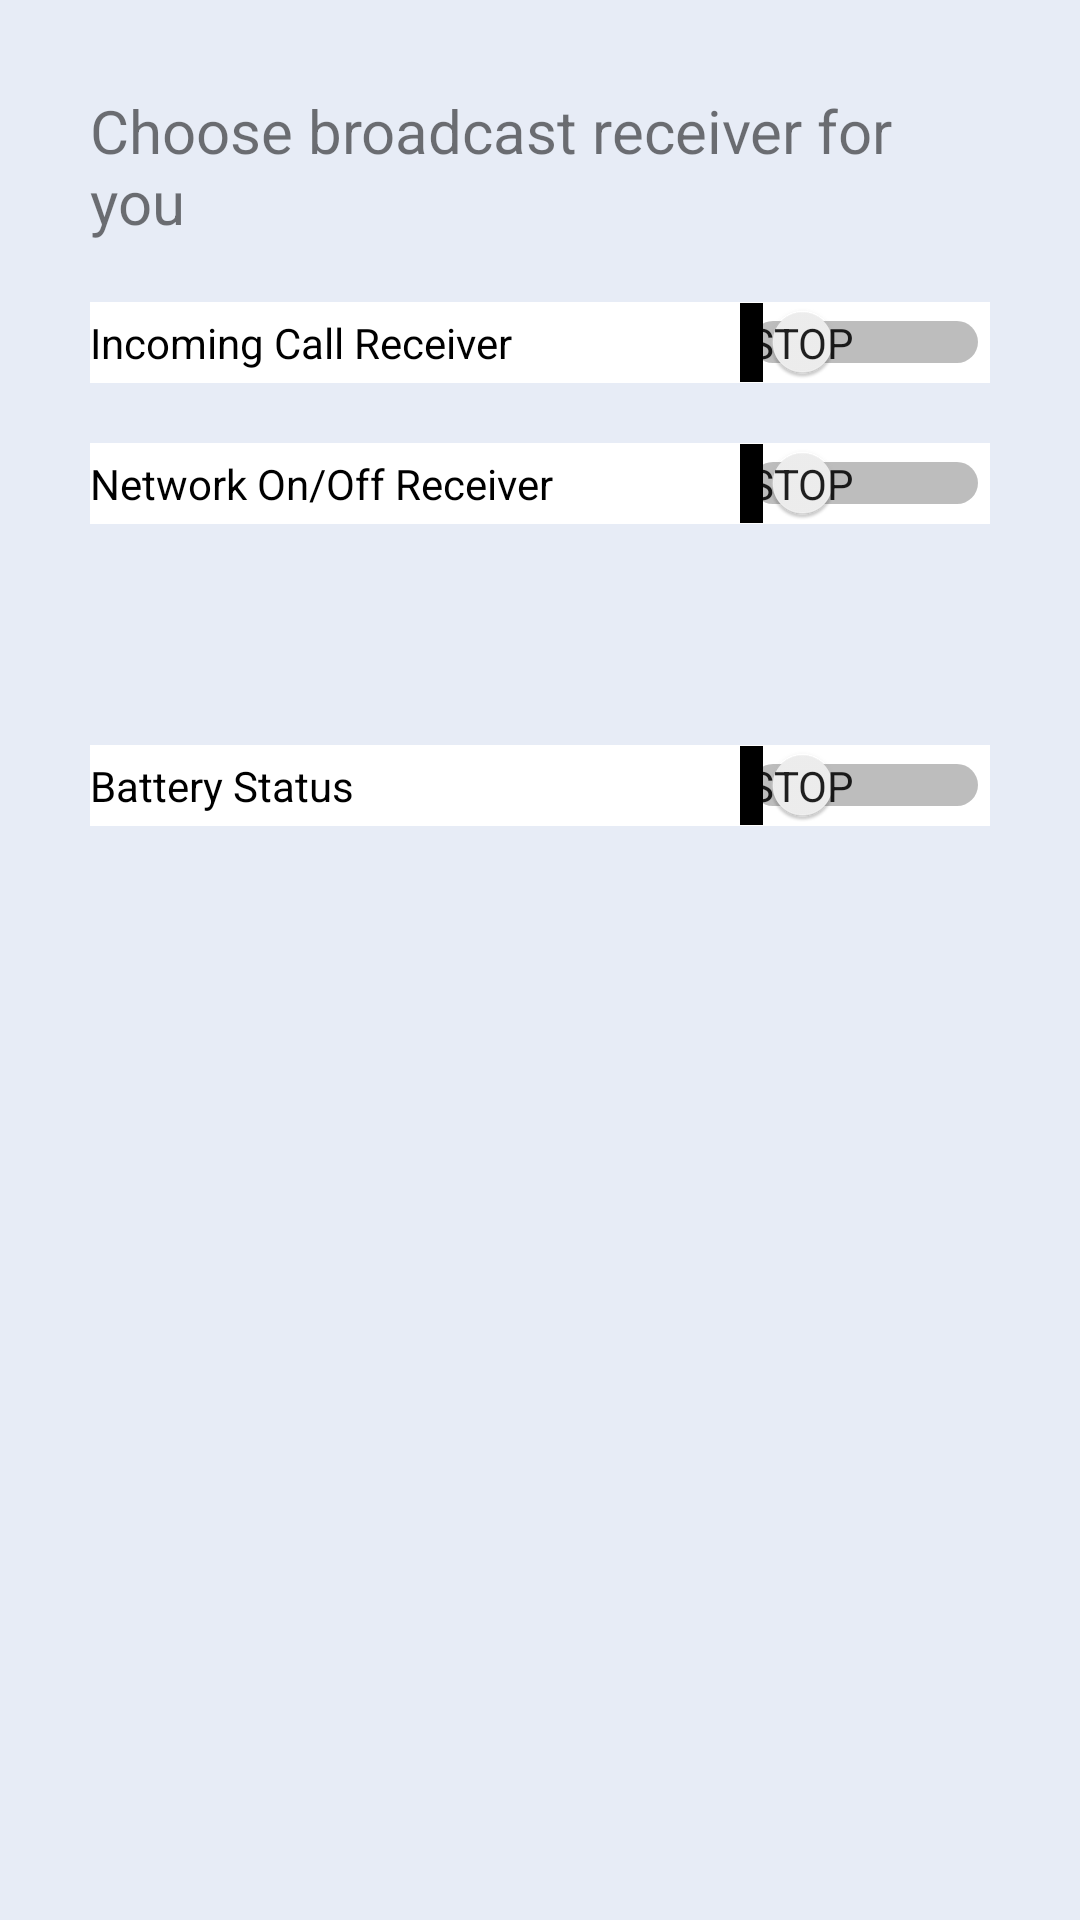

The Android layout XML behind this screen, and the referenced resources:
<!-- AndroidManifest.xml: application theme Theme.BroadcastReceiversCollection -->
<!-- res/layout/activity_main.xml -->
<?xml version="1.0" encoding="utf-8"?>
<LinearLayout xmlns:android="http://schemas.android.com/apk/res/android"
    xmlns:app="http://schemas.android.com/apk/res-auto"
    xmlns:tools="http://schemas.android.com/tools"
    android:layout_width="match_parent"
    android:layout_height="match_parent"
    android:orientation="vertical"
    android:background="#E7ECF6"
    android:gravity="center_horizontal"
    android:padding="30dp"
    tools:context=".MainActivity">

    <TextView
        android:layout_width="wrap_content"
        android:layout_height="wrap_content"
        android:text="Choose broadcast receiver for you"
        android:textSize="20sp"/>

    <Switch
        android:id="@+id/swIncomingCall"
        android:layout_width="match_parent"
        android:layout_height="wrap_content"
        android:layout_marginTop="20sp"
        android:background="#FFFFFF"
        android:showText="true"
        android:textOn="Start"
        android:textOff="Stop"
        android:text="Incoming Call Receiver" />

    <Switch
        android:id="@+id/swNetworkConnected"
        android:layout_width="match_parent"
        android:layout_height="wrap_content"
        android:layout_marginTop="20sp"
        android:background="#FFFFFF"
        android:showText="true"
        android:textOn="Start"
        android:textOff="Stop"
        android:text="Network On/Off Receiver" />

    <TextView
        android:id="@+id/tv"
        android:layout_width="wrap_content"
        android:layout_height="wrap_content"
        android:textColor="#FFFFFF"
        android:background="#000000"
        android:textSize="25sp"
        android:layout_marginTop="20sp"/>

    <Switch
        android:id="@+id/swBattery"
        android:layout_width="match_parent"
        android:layout_height="wrap_content"
        android:layout_marginTop="20sp"
        android:background="#FFFFFF"
        android:showText="true"
        android:textOn="Start"
        android:textOff="Stop"
        android:text="Battery Status" />


</LinearLayout>
<!-- resources referenced by this layout -->
<resources>
  <style name="Theme.BroadcastReceiversCollection" parent="Theme.MaterialComponents.DayNight.DarkActionBar">
          
          <item name="colorPrimary">@color/purple_500</item>
          <item name="colorPrimaryVariant">@color/purple_700</item>
          <item name="colorOnPrimary">@color/white</item>
          
          <item name="colorSecondary">@color/teal_200</item>
          <item name="colorSecondaryVariant">@color/teal_700</item>
          <item name="colorOnSecondary">@color/black</item>
          
          <item name="android:statusBarColor" tools:targetApi="l">?attr/colorPrimaryVariant</item>
          
      </style>
  <!-- not gathered from this repository: default colours our renderer supplied (Android Studio template values) -->
  <color name="purple_500">#FF6200EE</color>
  <color name="purple_700">#FF3700B3</color>
  <color name="teal_200">#FF03DAC5</color>
  <color name="teal_700">#FF018786</color>
  <color name="black">#FF000000</color>
  <color name="white">#FFFFFFFF</color>
</resources>
